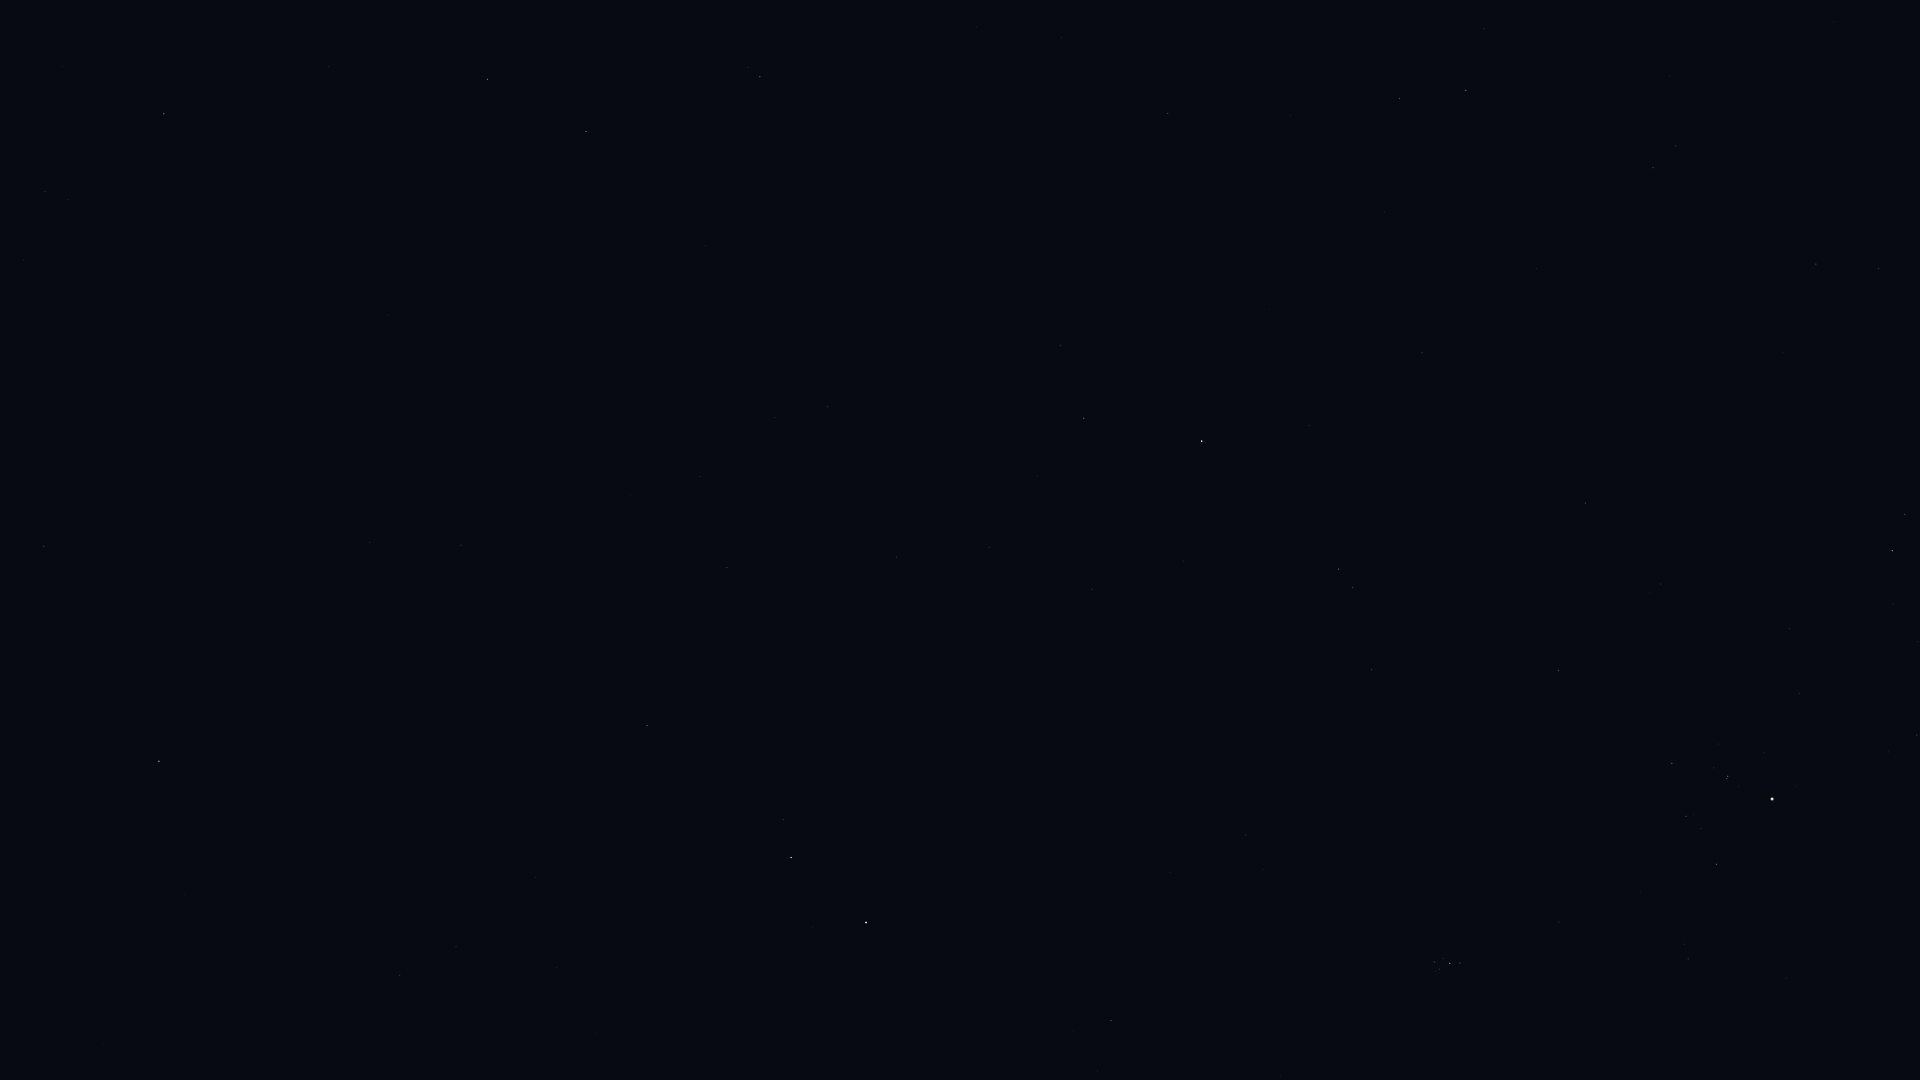

The table this chart was drawn from, first rows:
Star_ID, Name, X, Y
1067, Algenib, 159, 761
1547, Citadelle, 194, 727
1645, HIP 1645, 189, 570
3760, HIP 3760, 367, 535
4906, HIP 4906, 461, 545
5737, Revati, 528, 534
5742, HIP 5742, 557, 967
6193, HIP 6193, 596, 1034
6643, Bélénos, 631, 1064
7007, HIP 7007, 630, 495
7097, Alpherg, 647, 726
7884, HIP 7884, 700, 476
8198, Torcular, 727, 567
8645, Baten Kaitos, 760, 77
8832, Mesarthim, 783, 820
8833, HIP 8833, 775, 418
8903, Sheratan, 791, 857
9487, Alrescha, 827, 406
9884, Hamal, 866, 923
10826, Mira, 935, 263
12093, HIP 12093, 1037, 476
12706, Kaffaljidhma, 1084, 418
13061, Lilii Borea, 1097, 1071
13209, Bharani, 1111, 1021
13701, Azha, 1168, 113
14135, Menkar, 1202, 441
14838, Botein, 1245, 835
15197, Zibal, 1290, 115
15900, HIP 15900, 1339, 569
16537, Ran, 1399, 99
17378, Rana, 1466, 90
17489, Celaeno, 1433, 966
17499, Electra, 1434, 962
17531, Taygeta, 1435, 971
17573, Maia, 1439, 969
17579, Asterope, 1439, 974
17608, Merope, 1443, 959
17702, Alcyone, 1450, 963
17851, Pleione, 1460, 965
18724, HIP 18724, 1558, 670
19587, Beid, 1653, 168
19849, Keid, 1675, 146
20205, Prima Hyadum, 1672, 763
20455, Secunda Hyadum, 1686, 816
20648, HIP 20648, 1701, 828
20889, Ain, 1716, 864
20894, Chamukuy, 1728, 776
21109, Hoggar, 1773, 477
21421, Aldebaran, 1772, 799
21444, HIP 21444, 1816, 264
21881, HIP 21881, 1786, 978
22109, HIP 22109, 1879, 268
22449, Tabit, 1892, 551
118268, HIP 118268, 44, 546
